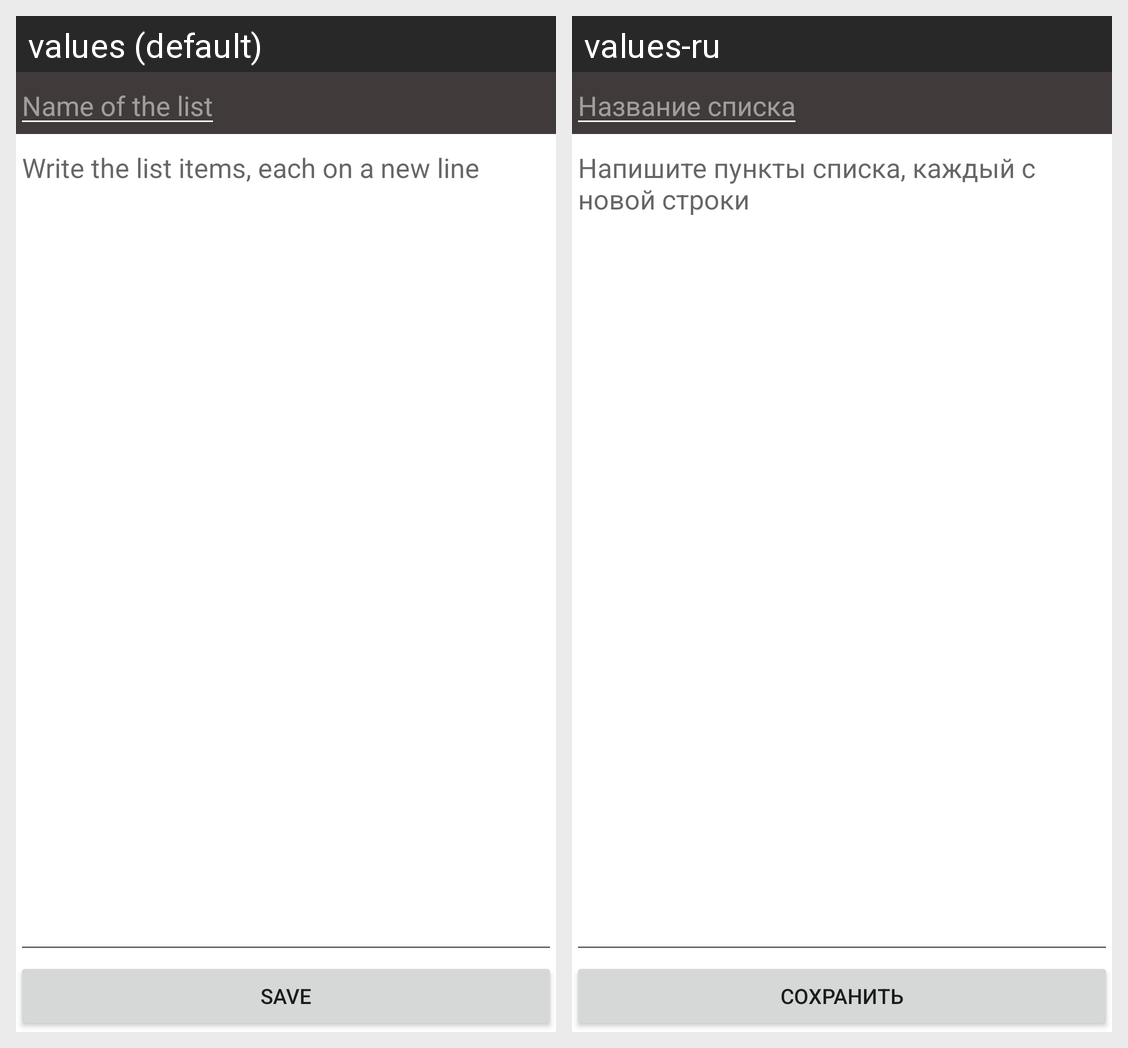

For this localized Android screen grid, give each drawn string resource with its value in every locale shown.
Android screen res/layout/fragment_edit_list_notes.xml rendered under 2 locales, left to right: values (default), values-ru. Device: Nexus 5 (rendered at 1080×1920; each locale shown at half size, 540×960, under a caption strip naming it); theme Theme.SimpleNotes.
Strings drawn on this screen, with the default value and each locale's value (text and hints the layout hard-codes, and strings that could not be matched under every locale, appear in the picture but are not listed):

edit_hint_title
  values: Name of the list
  values-ru: Название списка

edit_text_hint
  values: Write the list items, each on a new line
  values-ru: Напишите пункты списка, каждый с новой строки

save
  values: Save
  values-ru: Сохранить
